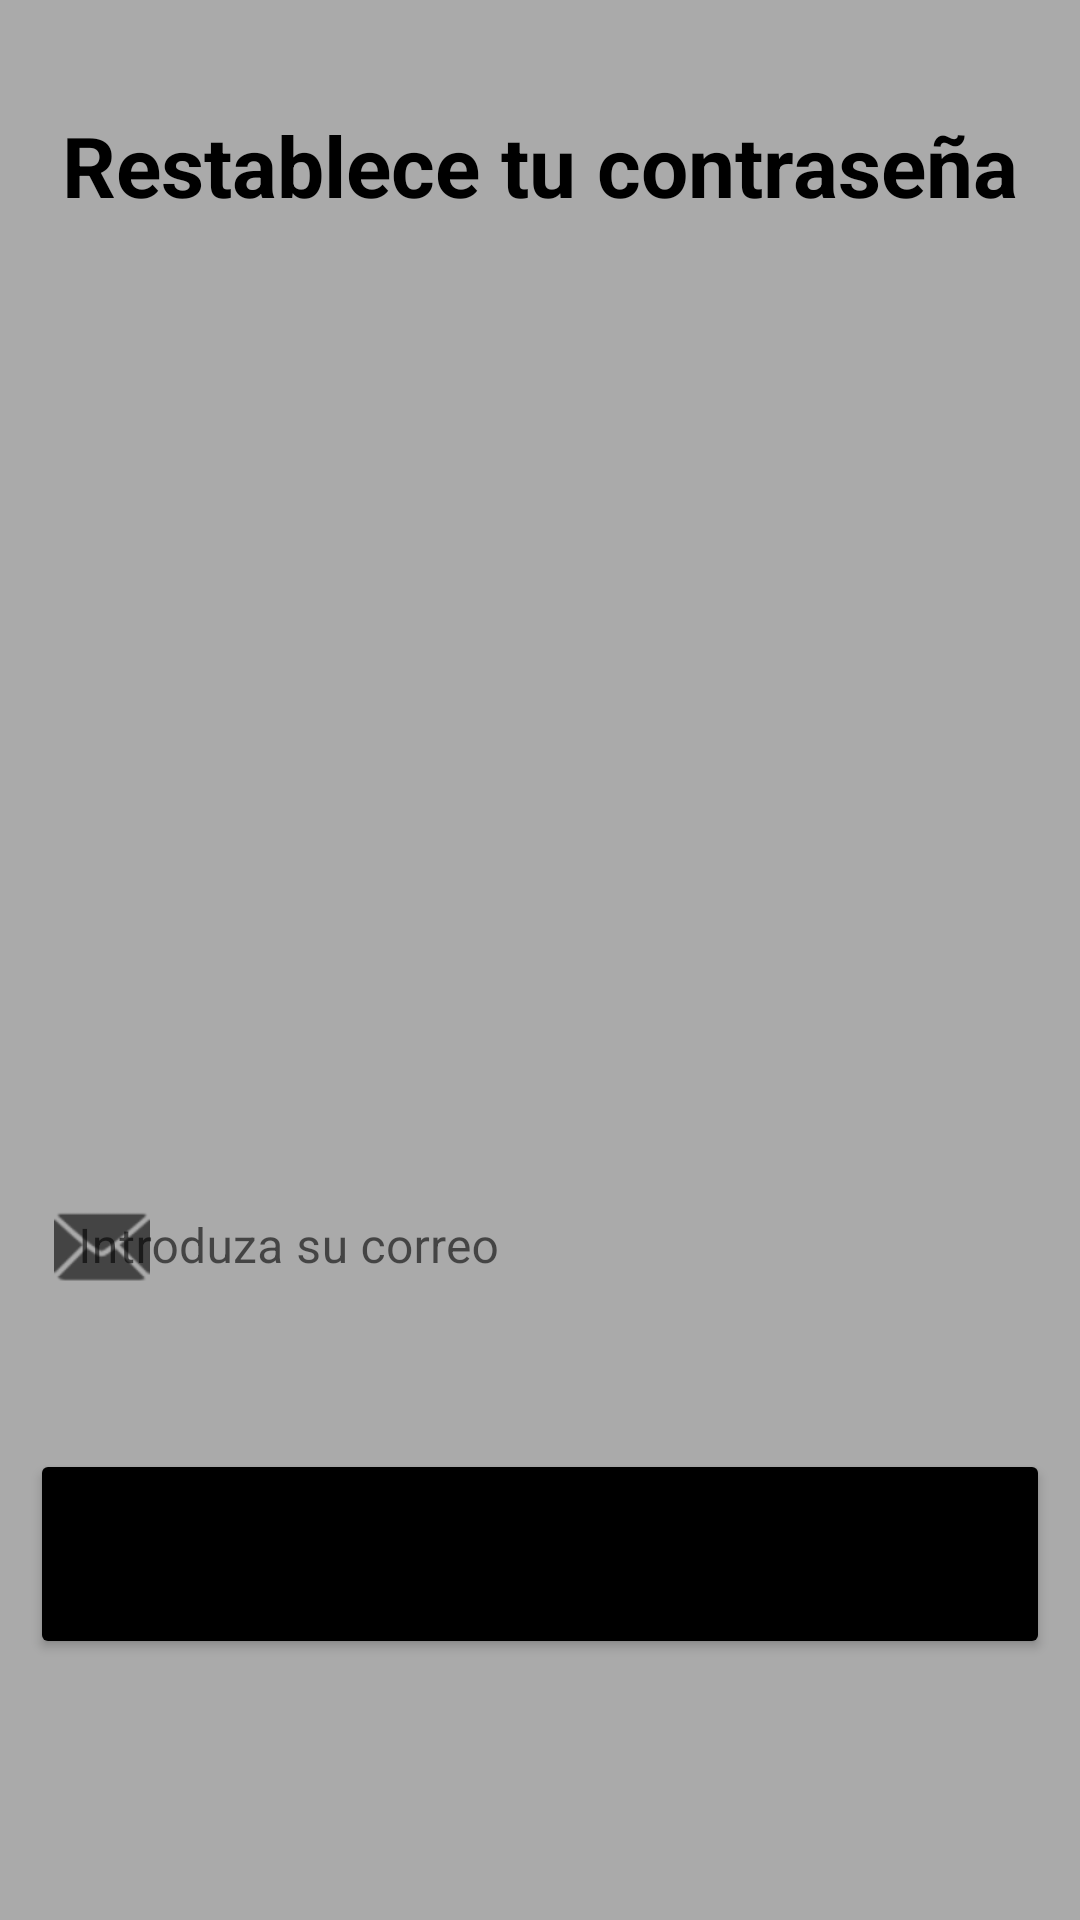

The Android layout XML behind this screen, and the referenced resources:
<!-- AndroidManifest.xml: application theme Theme.A5Automocion -->
<!-- res/layout/activity_restablecer_contra.xml -->
<?xml version="1.0" encoding="utf-8"?>
<androidx.constraintlayout.widget.ConstraintLayout xmlns:android="http://schemas.android.com/apk/res/android"
    xmlns:app="http://schemas.android.com/apk/res-auto"
    xmlns:tools="http://schemas.android.com/tools"
    android:layout_width="match_parent"
    android:layout_height="match_parent"
    android:background="@android:color/darker_gray"
    tools:context=".RestablecerContra">

    <com.google.android.material.textfield.TextInputLayout
        android:id="@+id/txtCorreoRegis"
        style="@style/Widget.MaterialComponents.TextInputLayout.OutlinedBox"
        android:layout_width="340dp"
        android:layout_height="76dp"
        android:layout_marginTop="40dp"
        app:endIconMode="clear_text"
        app:layout_constraintEnd_toEndOf="parent"
        app:layout_constraintHorizontal_bias="0.492"
        app:layout_constraintStart_toStartOf="parent"
        app:layout_constraintTop_toBottomOf="@+id/imageView4"
        app:startIconDrawable="@android:drawable/ic_dialog_email">

        <com.google.android.material.textfield.TextInputEditText
            android:id="@+id/edt_Rescorreo"
            android:layout_width="match_parent"
            android:layout_height="70dp"
            android:background="@android:color/darker_gray"
            android:hint="@string/introduza_su_correo"
            tools:ignore="TextContrastCheck" />

    </com.google.android.material.textfield.TextInputLayout>

    <Button
        android:id="@+id/btRestablecer"
        android:layout_width="340dp"
        android:layout_height="70dp"
        android:layout_marginTop="32dp"
        android:backgroundTint="@color/black"
        android:onClick="RestablecerContra"
        android:text="@string/restablecer_contrase_a1"
        app:layout_constraintEnd_toEndOf="parent"
        app:layout_constraintHorizontal_bias="0.492"
        app:layout_constraintStart_toStartOf="parent"
        app:layout_constraintTop_toBottomOf="@+id/txtCorreoRegis" />

    <ImageView
        android:id="@+id/imageView4"
        android:layout_width="275dp"
        android:layout_height="213dp"
        android:layout_marginTop="40dp"
        android:contentDescription="@string/reseteocontra"
        app:layout_constraintEnd_toEndOf="parent"
        app:layout_constraintHorizontal_bias="0.492"
        app:layout_constraintStart_toStartOf="parent"
        app:layout_constraintTop_toBottomOf="@+id/txtRContra"
        app:srcCompat="@drawable/cambiocontra" />

    <TextView
        android:id="@+id/txtRContra"
        android:layout_width="359dp"
        android:layout_height="54dp"
        android:layout_marginTop="28dp"
        android:gravity="center"
        android:text="@string/restablece_tu_contrase_a"
        android:textColor="@color/black"
        android:textSize="28sp"
        android:textStyle="bold"
        app:layout_constraintEnd_toEndOf="parent"
        app:layout_constraintHorizontal_bias="0.498"
        app:layout_constraintStart_toStartOf="parent"
        app:layout_constraintTop_toTopOf="parent" />
</androidx.constraintlayout.widget.ConstraintLayout>
<!-- resources referenced by this layout -->
<resources>
  <string name="introduza_su_correo">Introduza su correo</string>
  <string name="reseteocontra">ReseteoContra</string>
  <string name="restablece_tu_contrase_a">Restablece tu contraseña</string>
  <string name="restablecer_contrase_a1">Restablecer Contraseña</string>
  <style name="Theme.A5Automocion" parent="Theme.MaterialComponents.DayNight.DarkActionBar">
          
          <item name="colorPrimary">@color/black</item>
          <item name="colorPrimaryVariant">@color/purple_700</item>
          <item name="colorOnPrimary">@color/white</item>
          
          <item name="colorSecondary">@color/teal_200</item>
          <item name="colorSecondaryVariant">@color/teal_700</item>
          <item name="colorOnSecondary">@color/black</item>
          
          <item name="android:statusBarColor" tools:targetApi="l">?attr/colorPrimaryVariant</item>
          
      </style>
  <!-- not gathered from this repository: default colours our renderer supplied (Android Studio template values) -->
  <color name="purple_700">#FF3700B3</color>
  <color name="teal_200">#FF03DAC5</color>
  <color name="teal_700">#FF018786</color>
  <color name="black">#FF000000</color>
  <color name="white">#FFFFFFFF</color>
</resources>
